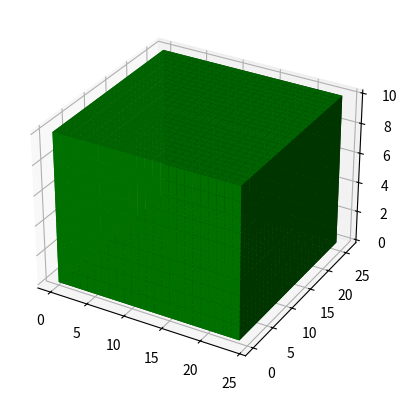

The script that saved this image:

import matplotlib.pyplot as plt
import numpy as np
from mpl_toolkits.mplot3d import Axes3D

[vehicle_length, vehicle_width, vehicle_height] = [70, 50, 50]

paket = [{
    "id": 56, 
    "x1": 0,
    "x2": 0,
    "x3": 0,
    "x4": 0,
    "x5": 23,
    "x6": 23,
    "x7": 23,
    "x8": 23,
    "y1": 0,
    "y2": 0,
    "y3": 0,
    "y4": 0,
    "y5": 25,
    "y6": 25,
    "y7": 25,
    "y8": 25,
    "z1": 0,
    "z2": 0,
    "z3": 0,
    "z4": 0,
    "z5": 9,
    "z6": 9,
    "z7": 9,
    "z8": 9,
    "weightClass": 2,
    "orderClass": 3
},
{
   "id": 5, 
    "x1": 25,
    "x2": 25,
    "x3": 25,
    "x4": 25,
    "x5": 35,
    "x6": 35,
    "x7": 35,
    "x8": 35,
    "y1": 0,
    "y2": 0,
    "y3": 0,
    "y4": 0,
    "y5": 10,
    "y6": 10,
    "y7": 10,
    "y8": 10,
    "z1": 0,
    "z2": 0,
    "z3": 0,
    "z4": 0,
    "z5": 5,
    "z6": 5,
    "z7": 5,
    "z8": 5,
    "weightClass": 2,
    "orderClass": 3
  }]
  
  
  

x, y, z = np.indices((vehicle_length, vehicle_width, vehicle_height))

paket_rep = (paket[0]["x1"] <= x) & (x <= paket[0]["x5"]) & (paket[0]["y1"] <= y) & (y <= paket[0]["y5"]) & (paket[0]["z1"] <= z) & (z <= paket[0]["z5"])

voxels = paket_rep

# Controll Tranperency
alpha = 0.1

# set the colors of each object
colors = np.empty(voxels.shape, dtype=object)
colors[:] = 'green'



# Create axis
#axes = [vehicle_length, vehicle_width, vehicle_height]



# Control colour
#colors = np.empty(axes + [4], dtype=np.float32)
#colors[:] = [0, 1, 0, alpha]  # green

'''for pak in paket:
    l, b, h = pak["x5"] - pak["x1"], pak["y5"] - pak["y1"], pak["z5"] - pak["z1"]
    

    
    # Create Data
    data =  #np.ones(axes, dtype=bool)

    ax = fig.add_subplot(111, projection='3d')
    # Voxels is used to customizations of the
    # sizes, positions and colors.
    ax.voxels(data, facecolors=colors) #, edgecolors='grey')
'''
# set the colors of each object
colors = np.empty(voxels.shape, dtype=object)
colors[:] = 'green'

# Plot figure
fig = plt.figure()

ax = fig.add_subplot(111, projection='3d')
ax.voxels(voxels, facecolors=colors)
plt.show()
